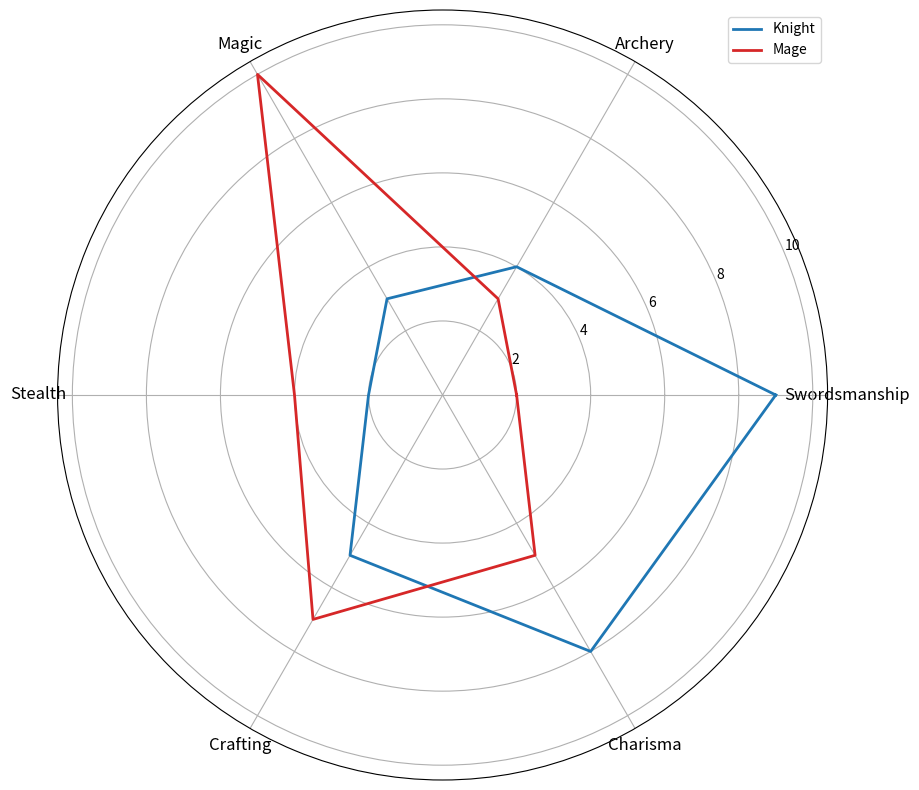

Write Python code to recreate this figure.
import matplotlib.pyplot as plt
import numpy as np

skills = ['Swordsmanship', 'Archery', 'Magic', 'Stealth', 'Crafting', 'Charisma']
num_skills = len(skills)

knight_skills = [9, 4, 3, 2, 5, 8]
mage_skills = [2, 3, 10, 4, 7, 5]

angles = np.linspace(0, 2 * np.pi, num_skills, endpoint=False).tolist()
knight_skills += knight_skills[:1]
mage_skills += mage_skills[:1]
angles += angles[:1]

fig, ax = plt.subplots(figsize=(10, 10), subplot_kw=dict(polar=True))

# Shuffling the colors for knight and mage
ax.plot(angles, knight_skills, color='tab:blue', linewidth=2, label='Knight')
ax.plot(angles, mage_skills, color='tab:red', linewidth=2, label='Mage')

ax.set_xticks(angles[:-1])
ax.set_xticklabels(skills, fontsize=12, color='black')

ax.legend()
plt.show()
